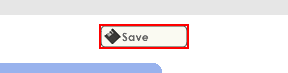
Workflow: Main

Step 1: click on the text box in window 'Corporate Directory' (chrome.exe)

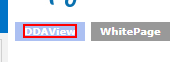
Step 2: click on the link 'DDAView' in window 'Corporate Directory' (chrome.exe)
